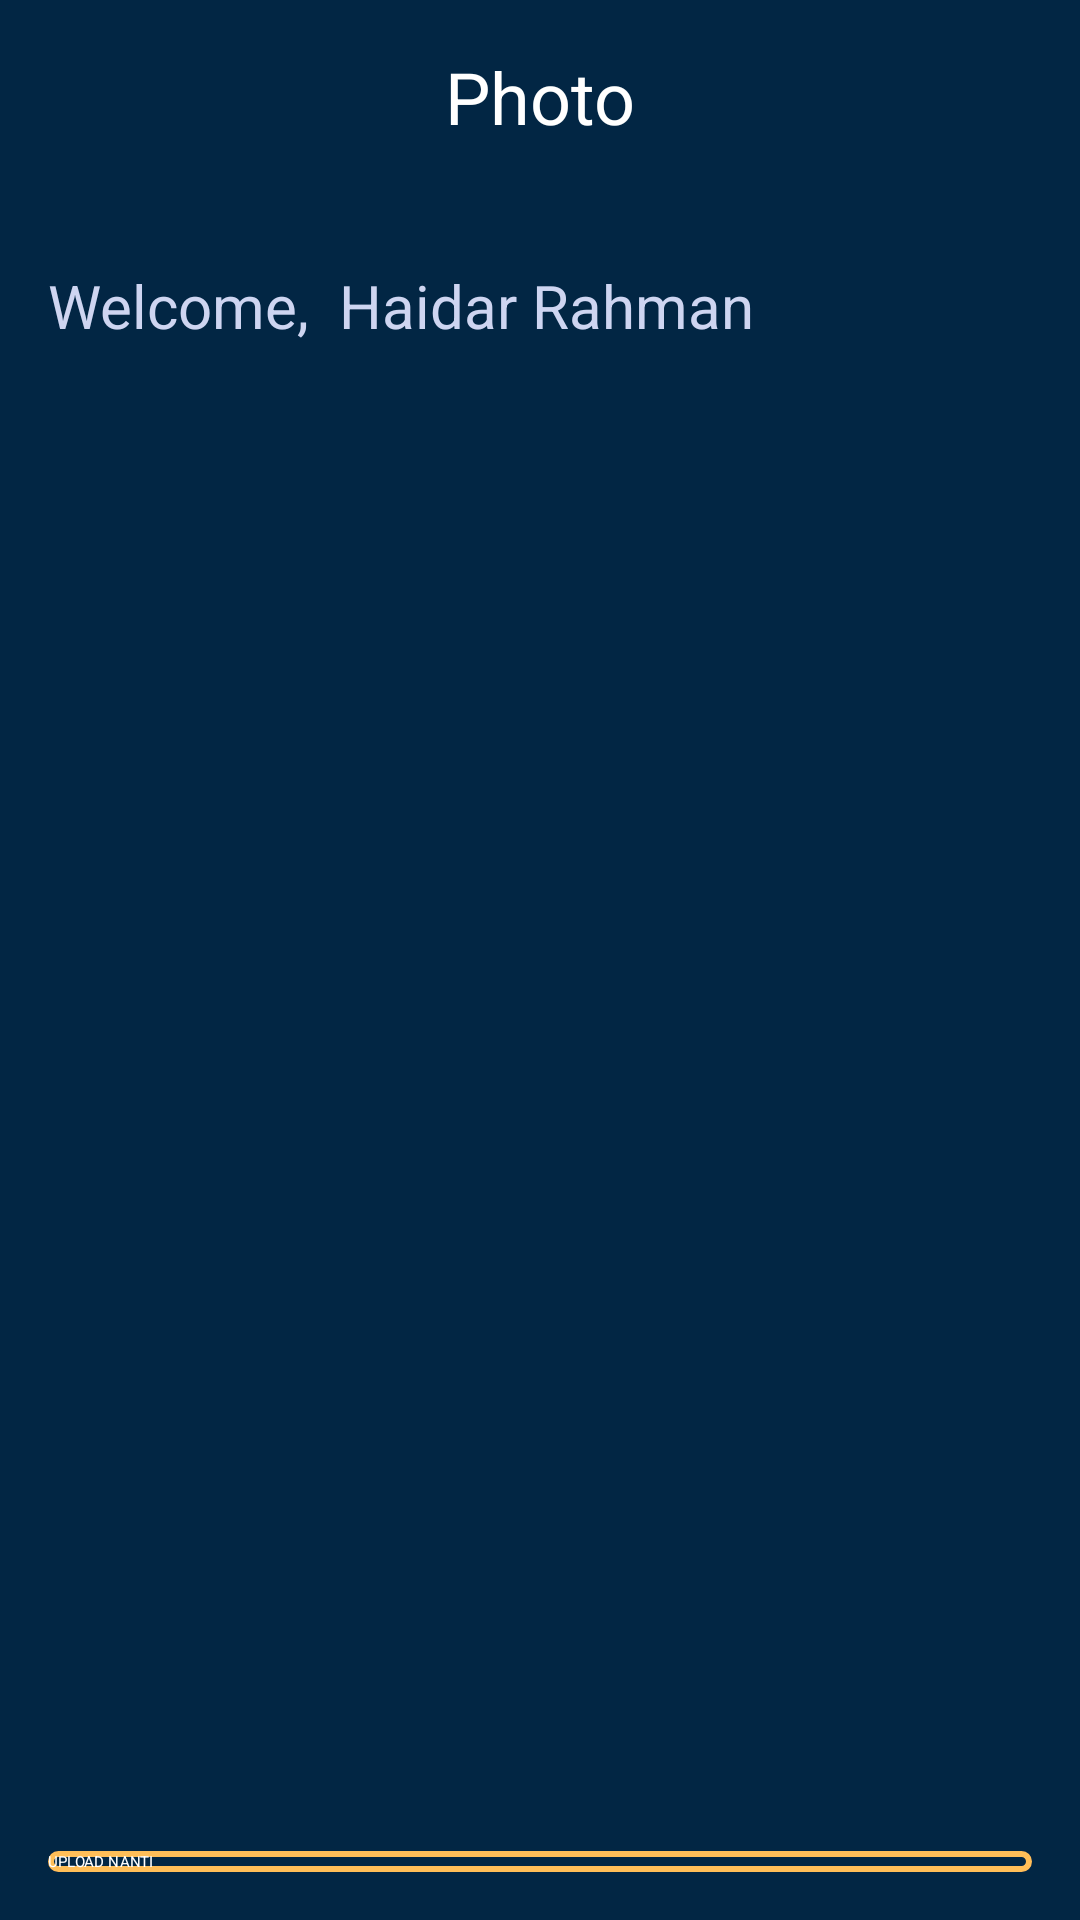

Here is an Android app screen rendered from its layout file. Give the layout XML and the strings, colors and styles it references.
<!-- AndroidManifest.xml: application theme Theme.Vahitra. -->
<!-- res/layout/activity_sign_up__photo.xml -->
<?xml version="1.0" encoding="utf-8"?>
<androidx.constraintlayout.widget.ConstraintLayout xmlns:android="http://schemas.android.com/apk/res/android"
    xmlns:app="http://schemas.android.com/apk/res-auto"
    xmlns:tools="http://schemas.android.com/tools"
    android:layout_width="match_parent"
    android:layout_height="match_parent"
    android:background="@color/DarkBlue"
    tools:context=".sign.SignUp_PhotoActivity">

    <Button
        android:id="@+id/button8"
        android:layout_width="0dp"
        android:layout_height="wrap_content"
        android:layout_marginStart="16dp"
        android:layout_marginEnd="16dp"
        android:layout_marginBottom="16dp"
        android:background="@drawable/shape_rectangle_blue_grey"
        android:text="Button"
        app:layout_constraintBottom_toBottomOf="parent"
        app:layout_constraintEnd_toEndOf="parent"
        app:layout_constraintStart_toStartOf="parent" />

    <Button
        android:id="@+id/btn_skip"
        android:layout_width="0dp"
        android:layout_height="wrap_content"
        android:layout_marginStart="16dp"
        android:layout_marginEnd="16dp"
        android:layout_marginBottom="16dp"
        android:background="@drawable/shape_line_yellow_grey"
        android:text="@string/upload"
        android:textColor="@color/White"
        app:layout_constraintBottom_toBottomOf="parent"
        app:layout_constraintEnd_toEndOf="parent"
        app:layout_constraintStart_toStartOf="parent" />

    <Button
        android:id="@+id/btn_save"
        android:layout_width="0dp"
        android:layout_height="wrap_content"
        android:layout_marginStart="16dp"
        android:layout_marginEnd="16dp"
        android:layout_marginBottom="12dp"
        android:background="@drawable/shape_rectangle_yellow"
        android:text="@string/save_next"
        android:visibility="invisible"
        app:layout_constraintBottom_toTopOf="@+id/button8"
        app:layout_constraintEnd_toEndOf="parent"
        app:layout_constraintHorizontal_bias="0.0"
        app:layout_constraintStart_toStartOf="parent" />

    <ImageView
        android:id="@+id/img_profile"
        android:layout_width="200dp"
        android:layout_height="200dp"
        app:layout_constraintBottom_toBottomOf="parent"
        app:layout_constraintEnd_toEndOf="parent"
        app:layout_constraintStart_toStartOf="parent"
        app:layout_constraintTop_toTopOf="parent"
        app:srcCompat="@drawable/user_pic" />

    <ImageView
        android:id="@+id/imageView9"
        android:layout_width="wrap_content"
        android:layout_height="wrap_content"
        android:layout_marginStart="16dp"
        android:layout_marginTop="16dp"
        app:layout_constraintStart_toStartOf="parent"
        app:layout_constraintTop_toTopOf="parent"
        app:srcCompat="@drawable/ic_baseline_arrow_back_24" />

    <TextView
        android:id="@+id/textView10"
        android:layout_width="wrap_content"
        android:layout_height="wrap_content"
        android:layout_marginStart="16dp"
        android:layout_marginTop="16dp"
        android:layout_marginEnd="16dp"
        android:text="@string/photo"
        android:textColor="@color/White"
        android:textSize="24sp"
        app:layout_constraintEnd_toEndOf="parent"
        app:layout_constraintStart_toStartOf="parent"
        app:layout_constraintTop_toTopOf="parent" />

    <TextView
        android:id="@+id/text_hello"
        android:layout_width="0dp"
        android:layout_height="wrap_content"
        android:layout_marginStart="16dp"
        android:layout_marginTop="40dp"
        android:layout_marginEnd="16dp"
        android:text="@string/welcome"
        android:textColor="@color/GreyBlue"
        android:textSize="20sp"
        app:layout_constraintEnd_toEndOf="parent"
        app:layout_constraintStart_toStartOf="parent"
        app:layout_constraintTop_toBottomOf="@+id/textView10" />

    <ImageView
        android:id="@+id/img_add"
        android:layout_width="34dp"
        android:layout_height="36dp"
        android:layout_marginEnd="4dp"
        android:layout_marginBottom="4dp"
        app:layout_constraintBottom_toBottomOf="@+id/img_profile"
        app:layout_constraintEnd_toEndOf="@+id/img_profile"
        app:srcCompat="@drawable/ic_add_photo" />

</androidx.constraintlayout.widget.ConstraintLayout>
<!-- resources referenced by this layout -->
<resources>
  <color name="DarkBlue">#022644</color>
  <color name="GreyBlue">#CED5F1</color>
  <color name="White">#FFFFFF</color>
  <!-- drawable ic_add_photo (drawable) -->
  <vector android:height="24dp" android:tint="@color/GreyBlue"
      android:viewportHeight="24" android:viewportWidth="24"
      android:width="24dp" xmlns:android="http://schemas.android.com/apk/res/android">
      <path android:fillColor="@android:color/white" android:pathData="M3,4V1h2v3h3v2H5v3H3V6H0V4H3zM6,10V7h3V4h7l1.83,2H21c1.1,0 2,0.9 2,2v12c0,1.1 -0.9,2 -2,2H5c-1.1,0 -2,-0.9 -2,-2V10H6zM13,19c2.76,0 5,-2.24 5,-5s-2.24,-5 -5,-5s-5,2.24 -5,5S10.24,19 13,19zM9.8,14c0,1.77 1.43,3.2 3.2,3.2s3.2,-1.43 3.2,-3.2s-1.43,-3.2 -3.2,-3.2S9.8,12.23 9.8,14z"/>
  </vector>
  <!-- drawable shape_line_yellow_grey (drawable) -->
  <?xml version="1.0" encoding="utf-8"?>
  <shape xmlns:android="http://schemas.android.com/apk/res/android"
      android:shape="rectangle">
  
      <stroke android:color="@color/Yellow" android:width="2dp"/>
      <solid android:color="@color/DarkBlue"/>
      <corners android:radius="20dp"/>
  
  </shape>
  <!-- drawable shape_rectangle_blue_grey (drawable-v24) -->
  <?xml version="1.0" encoding="utf-8"?>
  <shape xmlns:android="http://schemas.android.com/apk/res/android"
      android:shape="rectangle">
  
      <solid android:color="@color/BiruGrey"/>
  
      <corners android:radius="20dp"/>
  
  </shape>
  <!-- drawable shape_rectangle_yellow (drawable) -->
  <?xml version="1.0" encoding="utf-8"?>
  <shape xmlns:android="http://schemas.android.com/apk/res/android"
      android:shape="rectangle">
  
      <solid android:color="@color/Yellow"/>
  
      <corners android:radius="20dp"/>
  
  </shape>
  <string name="photo">Photo</string>
  <string name="save_next">SIMPAN DAN LANJUTKAN</string>
  <string name="upload">UPLOAD NANTI</string>
  <string name="welcome">Welcome, <br /> Haidar Rahman</string>
  <color name="Yellow">#FFBE58</color>
  <color name="BiruGrey">#292A50</color>
</resources>
